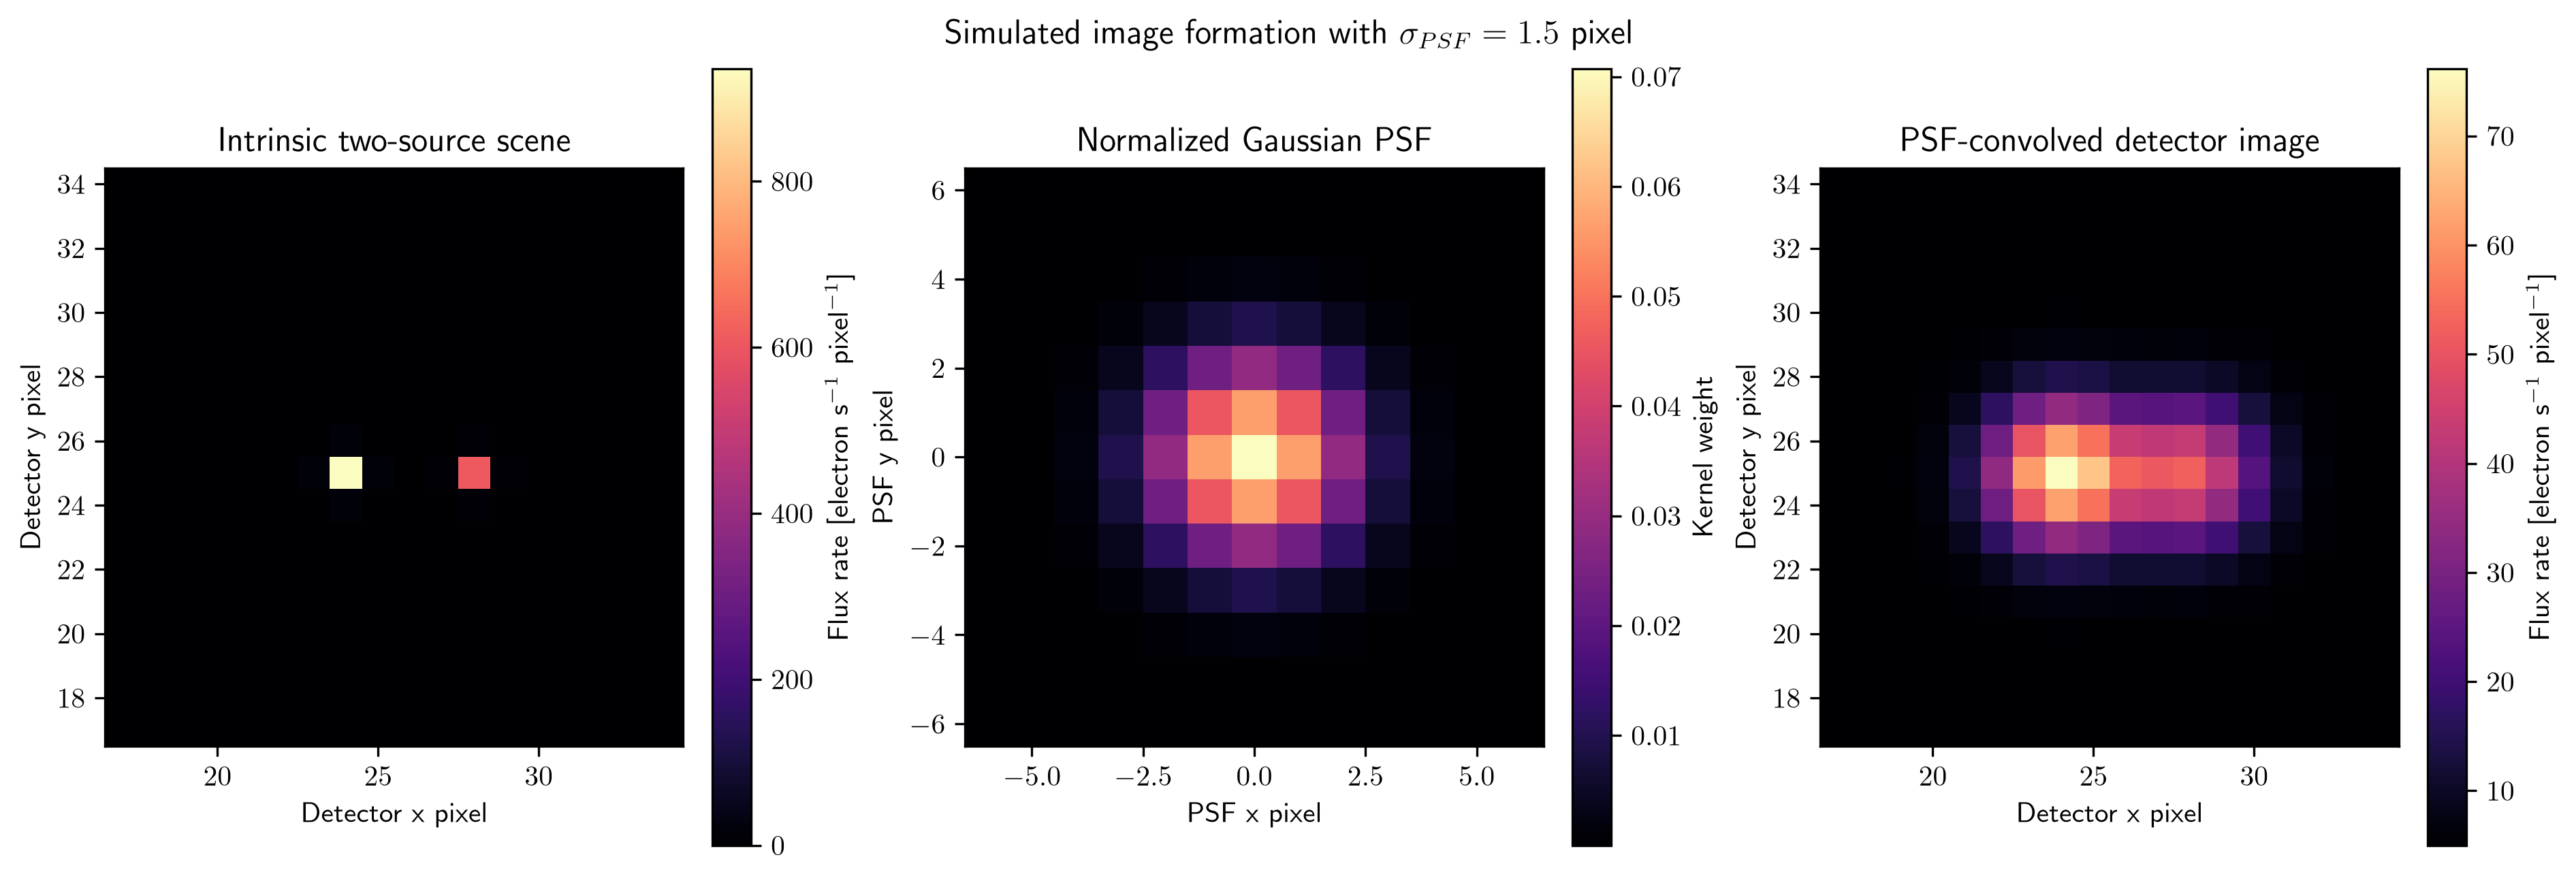

The script that saved this image:
#!/usr/bin/env python3
"""Demonstrate Assos image formation with a labeled two-source simulation."""

import argparse
from pathlib import Path

import matplotlib

matplotlib.use("agg")

import matplotlib.pyplot as plt
import numpy as np

import assos


IMAGE_SIZE_PIXELS = 51
PSF_SIGMA_PIXELS = 1.5  # [pixel]
BACKGROUND_RATE = 5.0  # [electron s^-1 pixel^-1]


def create_simulated_scene() -> np.ndarray:
    """Return two compact Gaussian sources under explicit assumptions."""

    coordinate_pixels = np.arange(IMAGE_SIZE_PIXELS)  # [pixel]
    x_grid, y_grid = np.meshgrid(coordinate_pixels, coordinate_pixels)
    source_image = np.zeros((IMAGE_SIZE_PIXELS, IMAGE_SIZE_PIXELS))
    source_parameters = [
        (24.0, 25.0, 1000.0),
        (28.0, 25.0, 650.0),
    ]  # [pixel, pixel, electron s^-1]
    intrinsic_sigma_pixels = 0.35  # [pixel]
    for x_position, y_position, flux_rate in source_parameters:
        profile = np.exp(
            -0.5
            * (
                (x_grid - x_position) ** 2
                + (y_grid - y_position) ** 2
            )
            / intrinsic_sigma_pixels**2
        )
        source_image += flux_rate * profile / profile.sum()
    return source_image


def run_example(output_path: Path) -> dict[str, np.ndarray]:
    """Run and plot the simulated Assos image-formation pipeline."""

    source_image = create_simulated_scene()
    products = assos.forward_model_image(
        source_image,
        psf_sigma_pixels=PSF_SIGMA_PIXELS,
        background=BACKGROUND_RATE,
    )

    figure, axes = plt.subplots(
        1,
        3,
        figsize=(12.5, 4.2),
        facecolor="white",
        constrained_layout=True,
    )
    scene_slice = slice(17, 35)
    scene_extent = (16.5, 34.5, 16.5, 34.5)  # [pixel]
    kernel_half_width = products["psf_kernel"].shape[0] / 2.0  # [pixel]
    kernel_extent = (
        -kernel_half_width,
        kernel_half_width,
        -kernel_half_width,
        kernel_half_width,
    )  # [pixel]
    panels = [
        (
            products["source_image"][scene_slice, scene_slice],
            "Intrinsic two-source scene",
            r"Flux rate [electron s$^{-1}$ pixel$^{-1}$]",
            scene_extent,
            "Detector",
        ),
        (
            products["psf_kernel"],
            "Normalized Gaussian PSF",
            "Kernel weight",
            kernel_extent,
            "PSF",
        ),
        (
            products["observed_image"][scene_slice, scene_slice],
            "PSF-convolved detector image",
            r"Flux rate [electron s$^{-1}$ pixel$^{-1}$]",
            scene_extent,
            "Detector",
        ),
    ]
    for axis, (image, title, colorbar_label, extent, coordinate_name) in zip(
        axes, panels
    ):
        image_artist = axis.imshow(
            image,
            origin="lower",
            cmap="magma",
            extent=extent,
        )
        figure.colorbar(image_artist, ax=axis, label=colorbar_label)
        axis.set_xlabel(f"{coordinate_name} x pixel")
        axis.set_ylabel(f"{coordinate_name} y pixel")
        axis.set_title(title)
        axis.grid(False)
    figure.suptitle(
        "Simulated image formation with "
        rf"$\sigma_{{PSF}}={PSF_SIGMA_PIXELS:.1f}$ pixel",
        fontweight="bold",
    )

    output_path.parent.mkdir(parents=True, exist_ok=True)
    print(f"Writing to {output_path}...")
    figure.savefig(
        output_path,
        dpi=300 if output_path.suffix == ".png" else None,
        bbox_inches="tight",
        facecolor="white",
    )
    plt.close(figure)
    return products


def parse_arguments() -> argparse.Namespace:
    parser = argparse.ArgumentParser(
        description="Plot Assos's simulated PSF image-formation pipeline."
    )
    parser.add_argument(
        "--typefileplot",
        choices=("png", "pdf"),
        default="png",
    )
    return parser.parse_args()


def main() -> int:
    arguments = parse_arguments()
    output_path = Path(__file__).with_name(
        f"psf_forward_model.{arguments.typefileplot}"
    )
    run_example(output_path)
    return 0


if __name__ == "__main__":
    raise SystemExit(main())
